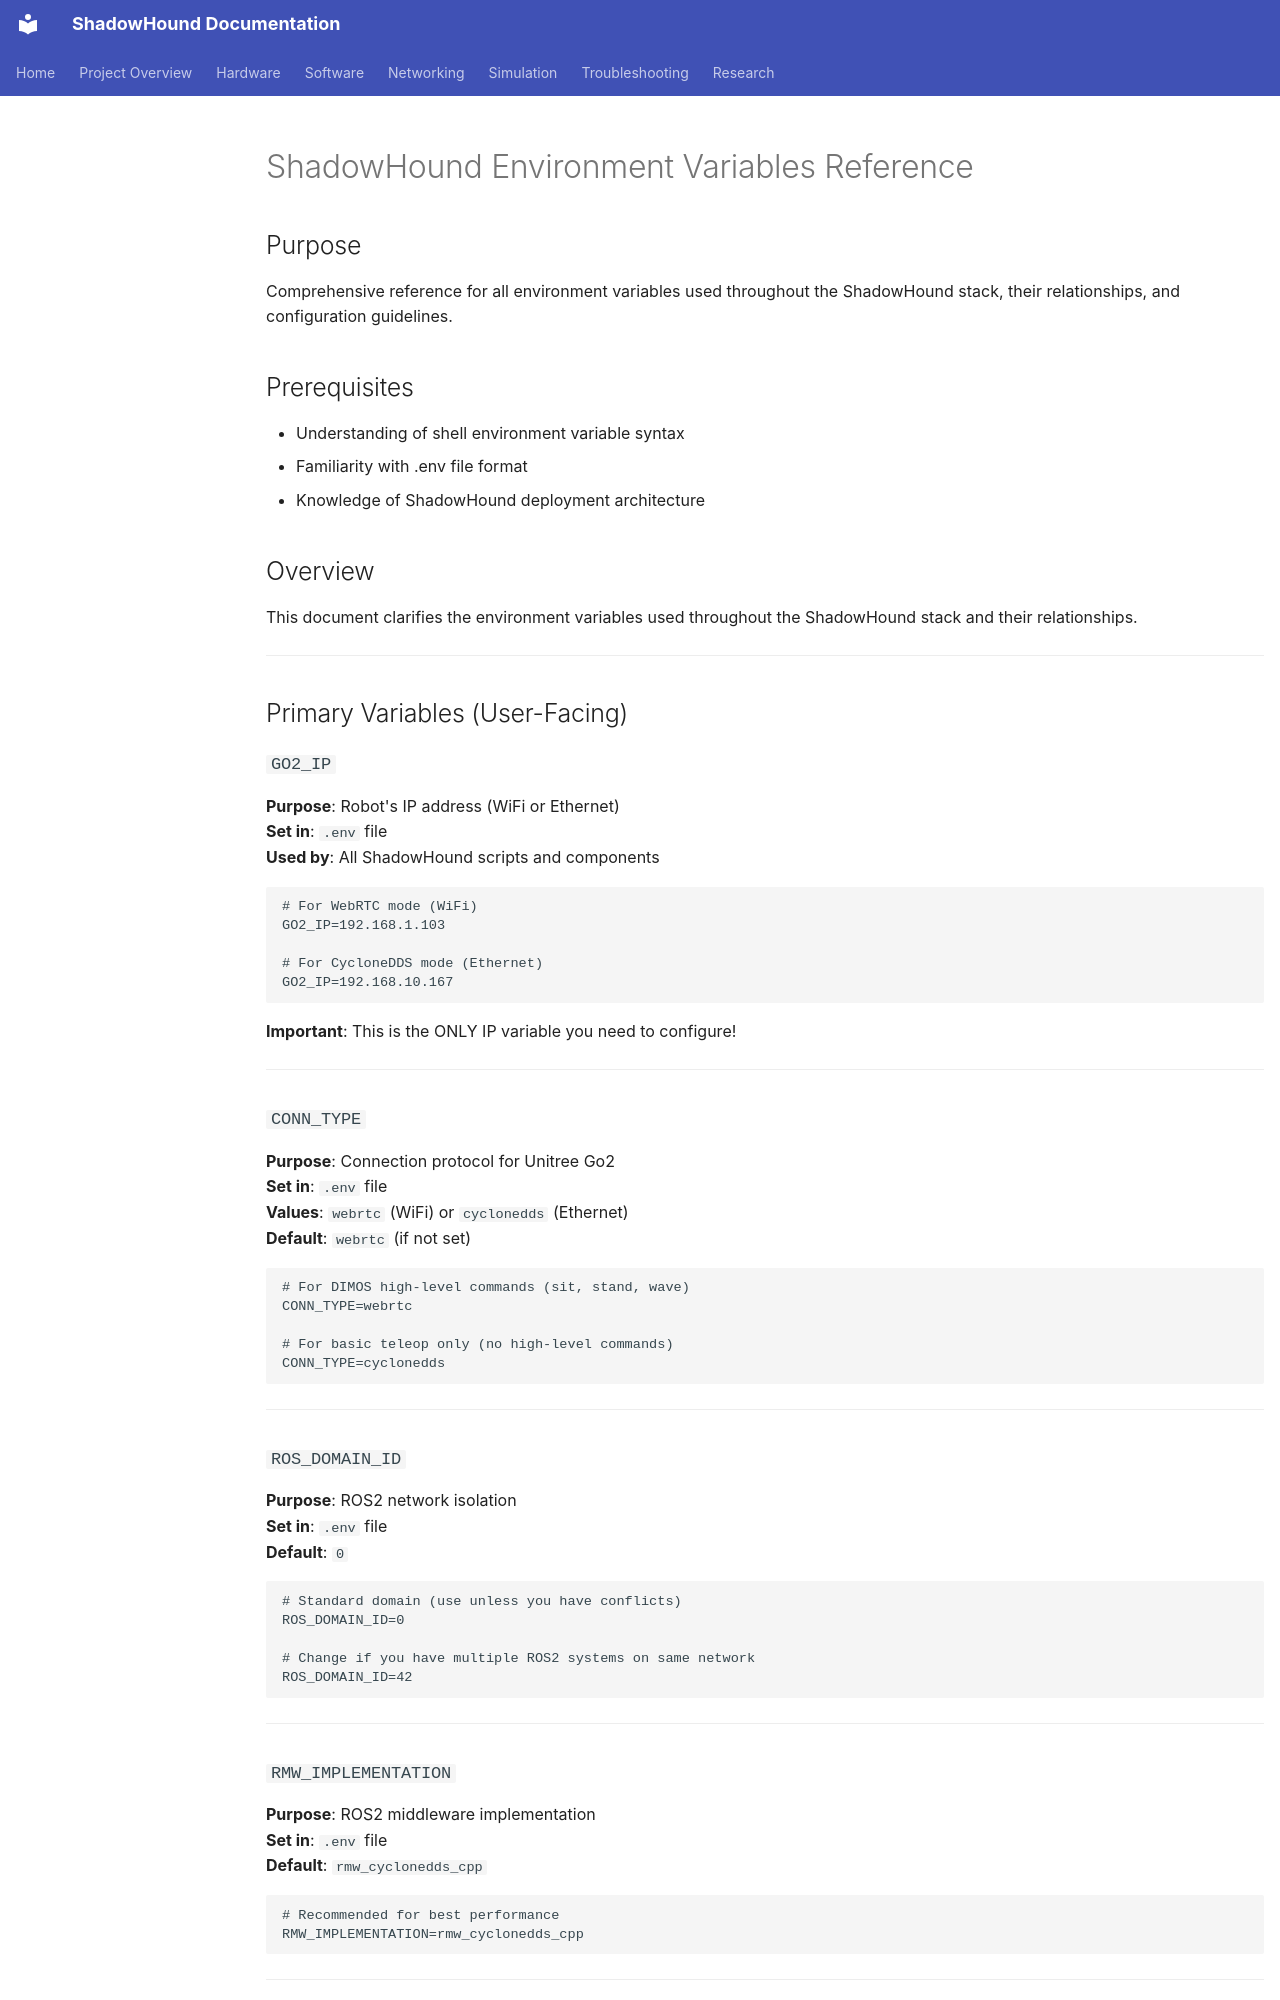

repository: danmartinez78/shadowhound · page: software/configuration/environment_variables/index.html · generator: mkdocs

---
tags: [software/configuration, reference]
status: active
related: []
summary: >
  Complete environment variables reference for ShadowHound - robot networking, LLM backends, ROS2 configuration, and deployment settings.
---

# ShadowHound Environment Variables Reference

## Purpose
Comprehensive reference for all environment variables used throughout the ShadowHound stack, their relationships, and configuration guidelines.

## Prerequisites
- Understanding of shell environment variable syntax
- Familiarity with .env file format
- Knowledge of ShadowHound deployment architecture

## Overview

This document clarifies the environment variables used throughout the ShadowHound stack and their relationships.

---

## Primary Variables (User-Facing)

### `GO2_IP`
**Purpose**: Robot's IP address (WiFi or Ethernet)  
**Set in**: `.env` file  
**Used by**: All ShadowHound scripts and components  

```bash
# For WebRTC mode (WiFi)
GO2_IP=192.168.1.103

# For CycloneDDS mode (Ethernet)
GO2_IP=192.168.10.167
```

**Important**: This is the ONLY IP variable you need to configure!

---

### `CONN_TYPE`
**Purpose**: Connection protocol for Unitree Go2  
**Set in**: `.env` file  
**Values**: `webrtc` (WiFi) or `cyclonedds` (Ethernet)  
**Default**: `webrtc` (if not set)

```bash
# For DIMOS high-level commands (sit, stand, wave)
CONN_TYPE=webrtc

# For basic teleop only (no high-level commands)
CONN_TYPE=cyclonedds
```

---

### `ROS_DOMAIN_ID`
**Purpose**: ROS2 network isolation  
**Set in**: `.env` file  
**Default**: `0`

```bash
# Standard domain (use unless you have conflicts)
ROS_DOMAIN_ID=0

# Change if you have multiple ROS2 systems on same network
ROS_DOMAIN_ID=42
```

---

### `RMW_IMPLEMENTATION`
**Purpose**: ROS2 middleware implementation  
**Set in**: `.env` file  
**Default**: `rmw_cyclonedds_cpp`

```bash
# Recommended for best performance
RMW_IMPLEMENTATION=rmw_cyclonedds_cpp
```

---

## Internal Variables (Auto-Configured)
